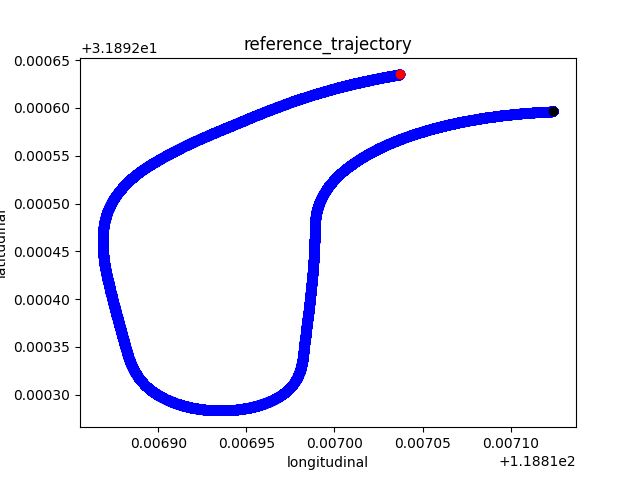

Values plotted in this chart, from the file beside it:
118.8171243, 31.8925964, 0.0, 0.0
118.8, 31.89, 0.0, 0.007216
118.8, 31.89, 0.0, 0.007216
118.8, 31.89, 0.0, 0.007216
118.8, 31.89, 0.0, 0.007216
118.8, 31.89, 0.0, 0.007216
118.8, 31.89, -95.02, 0.007216
118.8, 31.89, -95.02, 0.007216
118.8, 31.89, -95.02, 0.007216
118.8, 31.89, -95.02, 0.007216
118.8, 31.89, -95.02, 0.007216
118.8, 31.89, -95.02, 0.007216
118.8, 31.89, -95.02, 0.007216
118.8, 31.89, -95.02, 0.007216
118.8, 31.89, -95.02, 0.007216
118.8, 31.89, -95.02, 0.007216
118.8, 31.89, -95.02, 0.007216
118.8, 31.89, -95.02, 0.007216
118.8, 31.89, -95.02, 0.007216
118.8, 31.89, -95.02, 0.007216
118.8, 31.89, -95.02, 0.007216
118.8, 31.89, -95.02, 0.007216
118.8, 31.89, -95.02, 0.007216
118.8, 31.89, -95.02, 0.007216
118.8, 31.89, -95.02, 0.007216
118.8, 31.89, -95.02, 0.007216
118.8, 31.89, -95.02, 0.007216
118.8, 31.89, -95.02, 0.007216
118.8, 31.89, -95.02, 0.007216
118.8, 31.89, -95.02, 0.007216
118.8, 31.89, -95.02, 0.007216
118.8, 31.89, -95.02, 0.007216
118.8, 31.89, -95.02, 0.007216
118.8, 31.89, -95.02, 0.007216
118.8, 31.89, -95.02, 0.007216
118.8, 31.89, -95.02, 0.007216
118.8, 31.89, -95.02, 0.007216
118.8, 31.89, -95.02, 0.007216
118.8, 31.89, -95.02, 0.007216
118.8, 31.89, -95.02, 0.007216
118.8, 31.89, -95.02, 0.007216
118.8, 31.89, -95.02, 0.007216
118.8, 31.89, -95.02, 0.007216
118.8, 31.89, -95.02, 0.007216
118.8, 31.89, -95.02, 0.007216
118.8, 31.89, -95.02, 0.007216
118.8, 31.89, -95.02, 0.007216
118.8, 31.89, -95.02, 0.007216
118.8, 31.89, -95.02, 0.007216
118.8, 31.89, -95.02, 0.007216
118.8, 31.89, -95.02, 0.007216
118.8, 31.89, -95.02, 0.007216
118.8, 31.89, -95.02, 0.007216
118.8, 31.89, -95.02, 0.007216
118.8, 31.89, -95.02, 0.007216
118.8, 31.89, -95.02, 0.007216
118.8, 31.89, -95.02, 0.007216
118.8, 31.89, -95.02, 0.007216
118.8, 31.89, -95.02, 0.007216
118.8, 31.89, -95.02, 0.007216
118.8, 31.89, -95.02, 0.007216
... 38,655 more rows
